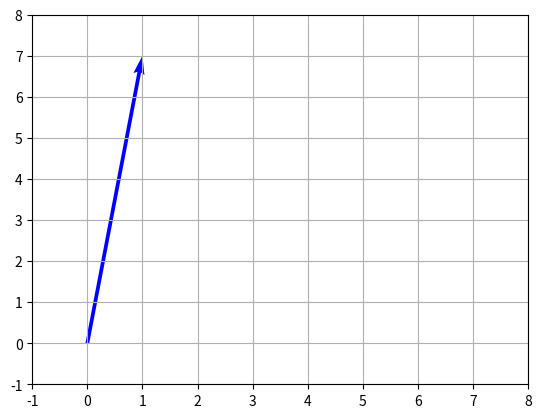

Here is the Python script that generated this plot:
import matplotlib.pyplot as plt
import numpy as np

#Даны 3 вектора
v1 = (3,1)
v2 = (0,4)
v3 = (-2,2)

vector1 = np.array(v1)
vector2 = np.array(v2)
vector3 = np.array(v3)

#1 находим результирующий вектор
result_vector = vector1 + vector2 + vector3
print(result_vector)

#2 рисуем вектор
fig, ax = plt.subplots()

ax.quiver(0, 0, result_vector[0], result_vector[1], angles='xy', scale_units='xy', scale=1, color='blue')

ax.set_xticks(range(-1, 9))
ax.set_yticks(range(-1, 9))

plt.grid(True)
plt.show()
